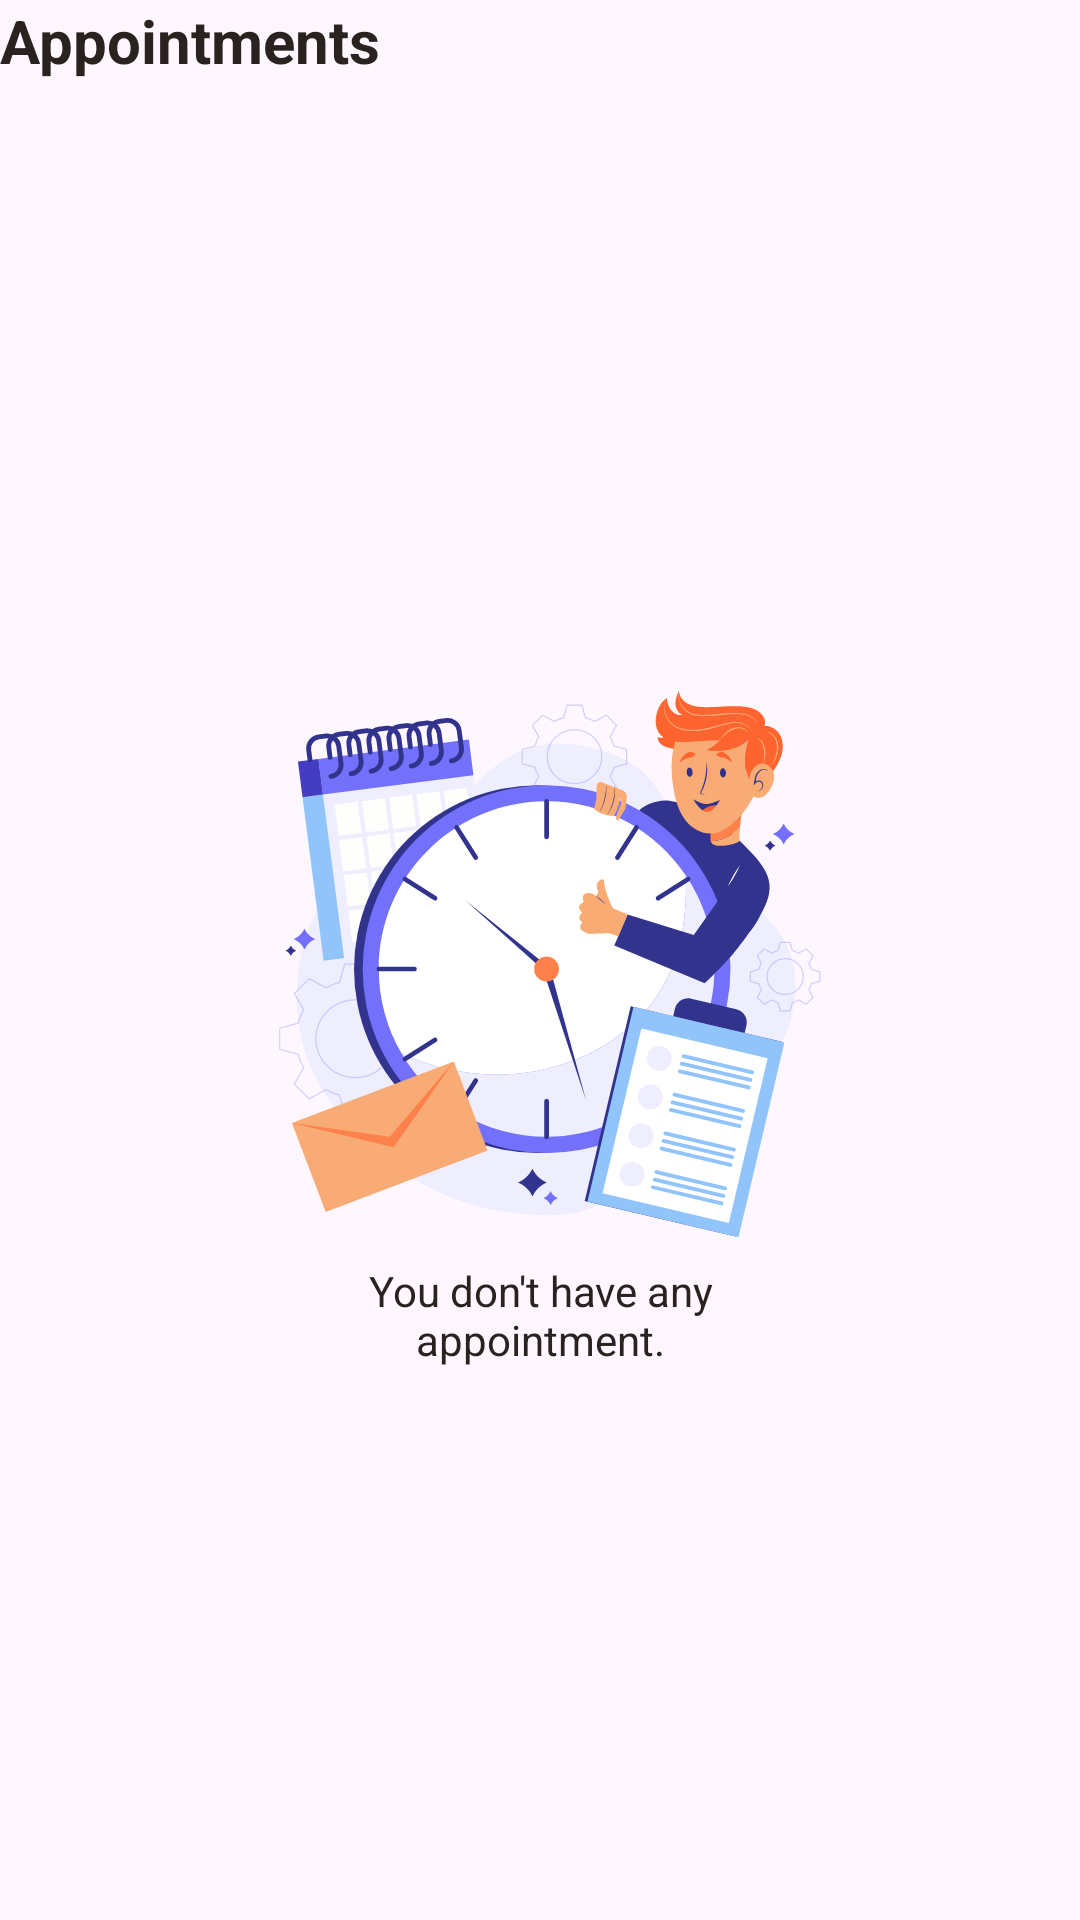

Android layout source for this screen:
<!-- AndroidManifest.xml: application theme Theme.Assignment -->
<!-- res/layout/fragment_student_home.xml -->
<?xml version="1.0" encoding="utf-8"?>
<FrameLayout xmlns:android="http://schemas.android.com/apk/res/android"
    xmlns:tools="http://schemas.android.com/tools"
    android:layout_width="match_parent"
    android:layout_height="match_parent"
    tools:context=".StudentHomeFragment"

    >
    <LinearLayout
        android:layout_width="match_parent"
        android:layout_height="match_parent"
        android:orientation="vertical"
        >

    <TextView
        android:layout_width="match_parent"
        android:layout_height="wrap_content"
        android:text="Appointments"
        android:textStyle="bold"
        android:textSize="20sp"
        android:layout_marginBottom="10sp"
        android:textColor="@color/text_color"
        />


    <RelativeLayout
        android:id="@+id/emptyMsg"
        android:layout_width="match_parent"
        android:layout_height="match_parent">

        <LinearLayout
            android:layout_width="wrap_content"
            android:layout_height="wrap_content"
            android:layout_centerInParent="true"
            android:orientation="vertical">

            <ImageView
                android:id="@+id/logoImage"
                android:layout_width="200dp"
                android:layout_height="200dp"
                android:layout_gravity="center_vertical"
                android:contentDescription="Empty list"
                android:src="@drawable/list_complete" />
            <RelativeLayout
                android:layout_width="match_parent"
                android:layout_height="wrap_content">

                <TextView
                    android:layout_width="wrap_content"
                    android:layout_height="wrap_content"
                    android:layout_centerInParent="true"
                    android:gravity="center"
                    android:text="You don't have any appointment."
                    android:textColor="@color/text_color"
                    />
            </RelativeLayout>
        </LinearLayout>
    </RelativeLayout>


    <ListView
        android:id="@+id/listId"
        android:layout_width="match_parent"
        android:layout_height="wrap_content"
        android:divider="@null">

    </ListView>

    </LinearLayout>
</FrameLayout>
<!-- resources referenced by this layout -->
<resources>
  <color name="text_color">#2b2220</color>
  <!-- drawable list_complete: vector/xml drawable (drawable, 31987 chars, omitted) -->
  <style name="Theme.Assignment" parent="Base.Theme.Assignment" />
  <style name="Base.Theme.Assignment" parent="Theme.Material3.Light.NoActionBar">
          <item name="android:forceDarkAllowed" tools:targetApi="q">false</item>
          
          <item name="colorPrimary">@color/button_primary</item>
          
      </style>
  <color name="button_primary">#5d865d</color>
</resources>
